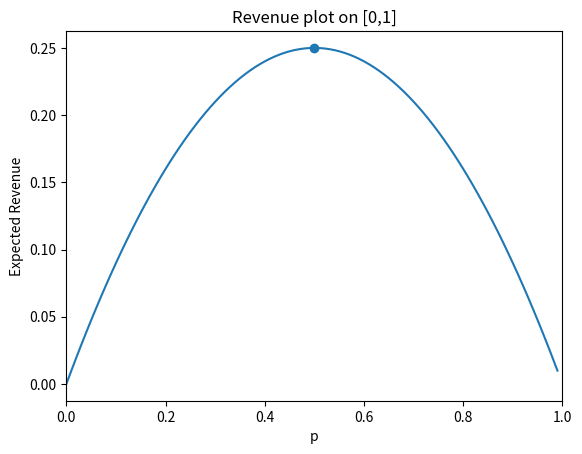
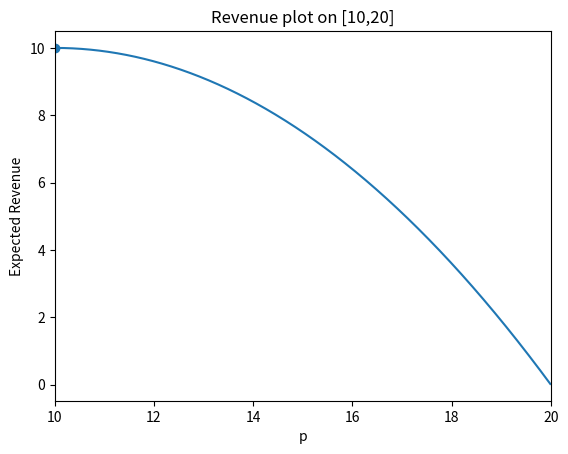
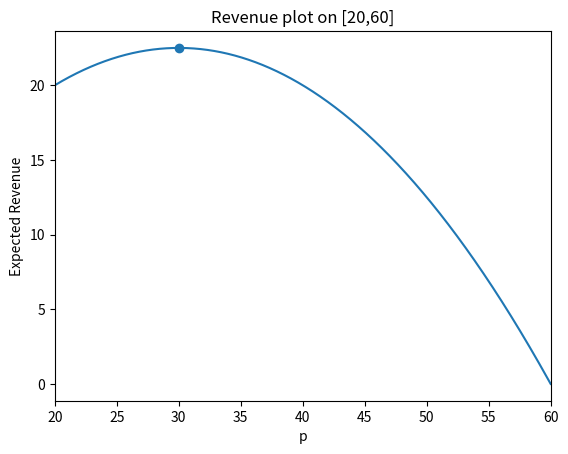
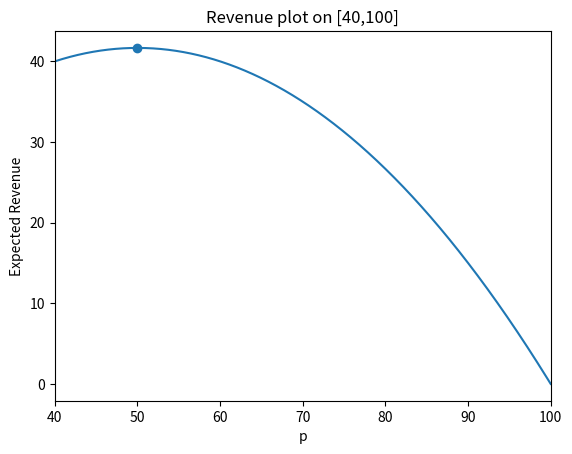
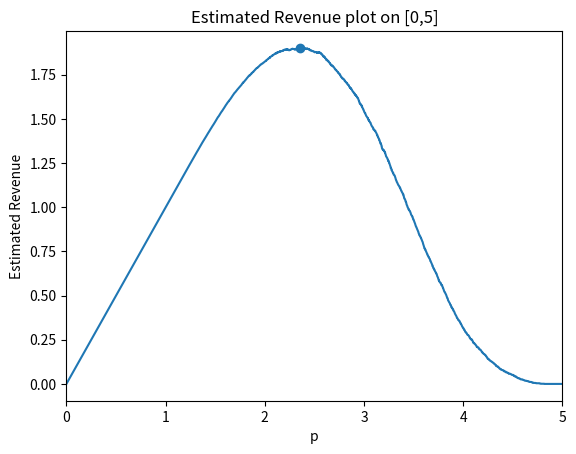

Source code (Python) for these figures, in order:
# -*- coding: utf-8 -*-
"""
Group number: 21
Members:
[redacted]
[redacted]
[redacted]
[redacted]
"""

## modules
import numpy as np
import matplotlib.pyplot as plt
from scipy import optimize
import itertools as it

np.random.seed(21)

"""
Exercise 1a)
"""
def revenue(p,a,b):
    """returns expected revenue"""
    ## X is continuous random variable
    ## X~UNIF(a,b)
    cdf = lambda x: (x-a)/(b-a)
    pdf = 1/(b-a)
    ## we know P[X<p] = cdf(p)
    ## revenue = p * P[X>p] = p * (1-P[X<p])
    r = p * (1-cdf(p))
    return r

def getOptP(a,b):
    """returns optimized revenue"""
    ## max f = min -f
    ## we want to maximize, so flip sign of the function revenue()
    f = lambda p,a,b: -revenue(p,a,b)
    x0 = a
    result = optimize.minimize(f,x0,args=(a,b))
    return result

"""
Exercise 1b)
"""
def Q1b():
    """returns plots of expected revenue and the maximum for the values in list"""
    list = [(0,1),(10,20),(20,60),(40,100)]
    for pair in list:
        a = pair[0]
        b = pair[1]
        ## generate the p values with step 0.01
        p = np.arange(a,b,0.01)
        y = revenue(p,a,b)
        ## plot
        plt.figure(f"Q1b: Plot on [{a},{b}]")
        plt.plot(p,y)
        plt.xlim(a,b)
        plt.xlabel("p")
        plt.ylabel("Expected Revenue")
        plt.title(f"Revenue plot on [{a},{b}]")
        opt = getOptP(a,b)
        ## because we flipped the sign, we need to flip it back to obtain the correct func value at the optimal p
        plt.scatter(opt.get("x"), -1*opt.get("fun"))
    plt.show()
Q1b()

"""
Exercise 1c)
"""
def generate(a:list,b:list,t:int):
    """returns t samples"""
    ## check if a and b have the same length
    if len(a) == len(b):
        output = []
        ## take t amount of samples
        for k in range(0,t):
            y = 0
            ## for each t, take len(a) times a random variable and sum it up
            for i in range(0,len(a)):
                x = np.random.uniform(a[i],b[i])
                y += x
            output.append(y)
        return output
    else:
        print("a and b must be the same length")
        
"""
Exercise 1d)
"""
def estimate_revenue(p,list):
    """returns p times the fraction of numbers that are greater or equal than p"""
    ## if list is a sample from unif then this function represents the estimate for the revenue
    list = np.array(list)
    n = len(list)
    frac = len(list[list>p])/n
    return p*frac

"""
Exercise 1e)
"""
def getOptSamples(a:list,b:list,t:list):
    """returns optimized result of question 1d)"""
    ## max f = min -f
    ## we want to maximize, so flip sign of the function in (d)
    f = lambda p,t: -estimate_revenue(p,t)
    x0 = sum(a)
    result = optimize.minimize(f,x0, args=(t), method="Nelder-Mead")
    return result

"""
Exercise 1f)
"""
def Q1f():
    a = [0,0,1]
    b = [1,2,2]
    t = 1000
    ## generate t amount of samples
    samples = generate(a,b,t)
    ## get the maximum using question (e)
    result = getOptSamples(a,b, samples)
    ## note to interpret: flip sign of result.get('fun'), because we minimized -f
    return result
print(Q1f())
"""
Exercise 1g)
"""
def Q1g():
    """returns plot of revenue with maximum""" 
    a = [0,0,1]
    b = [1,2,2]
    ## generate the p values with stepsize 0.001
    p = np.arange(0,5,0.001)
    ## generate samples
    samples = generate(a,b,len(p))
    y = []
    ## calculate the corresponding revenue for each pi
    for i in p:
        y.append(estimate_revenue(i,samples))
    ## plot
    plt.figure(f"Q1g: plot on [0,5]")
    plt.plot(p,y)
    plt.xlim(0,5)
    plt.xlabel("p")
    plt.ylabel("Estimated Revenue")
    plt.title(f"Estimated Revenue plot on [0,5]")
    ## determine optimal value for p
    opt = getOptSamples(a,b,samples)
    ## because we flipped the sign, we need to flip it back to obtain the correct func value at the optimal p
    plt.scatter(opt.get("x"), -1*opt.get("fun"))
    plt.show()
Q1g()

"""
Exercise 1h)
"""
def matching(p,V):
    """returns row indices and column indices of maximum matching, along with the value of the maximum matching"""
    ## please see the report for a step-by-step guide through this function and a detailed explanation of the output
    for i in range(0,len(p)):
        for j in range(0,np.shape(V)[1]):
            if p[i] >= V[i][j]: ##if price exceeds value, entry of the matrix should get value 0 in the matching
                V[i][j] = 0
            else:
                V[i][j] = p[i] ##otherwise, the entry of the matrix should get the value of the price in the matching

    V = V*-1
    row_ind, col_ind = optimize.linear_sum_assignment(V)
    value = 0
    ##create arrays to store final matching
    row = np.array([], dtype='int64')
    col = np.array([], dtype='int64')
    for i in range(len(row_ind)):
        if V[i][col_ind[i]] != 0: ##only entries with a value unequal to zero should appear in the final matching
            row = np.append(row,i)
            col = np.append(col,col_ind[i])
            value += V[i][col_ind[i]]
    
    value = value*-1
    return [row, col, value]

"""
Exercise 1i)
"""
def average(p,n,K):
    """returns average value of the maximum matching with K runs"""
    counter = 0
    total = 0
    np.random.seed(21) ##we again set the seed to 21 to make sure that we can accurately compare the values
    while counter < K:
        m = len(p)
        V = np.random.rand(m,n) ##create random matrix with size mxn
        total += matching(p,V)[2]
        counter += 1
    return total/K

"""
Exercise 1j)
"""
def grid(m,n,delta,K):
    """returns maximum value and optimal price vector"""
    vector = np.linspace(0,1,delta+1) ##all possible values of p_i
    max = [0,0]
    for x in it.product(vector,repeat=m): ##will cover every possible combination of p
        y = np.array(x) #it.product returns a tuple
        result = [average(y,n,K), y] ##for each possible vector of p, we apply the average function K times
        if result[0] > max[0]:
            max = result
    return "Max value {} is achieved at price vector {}".format(max[0], max[1])

"""
Exercise 1k)
"""
def Q1k():
    m = 2
    n = 3
    K = 100
    delta = 50
    result = grid(m,n,delta,K)
    print(result)
Q1k()